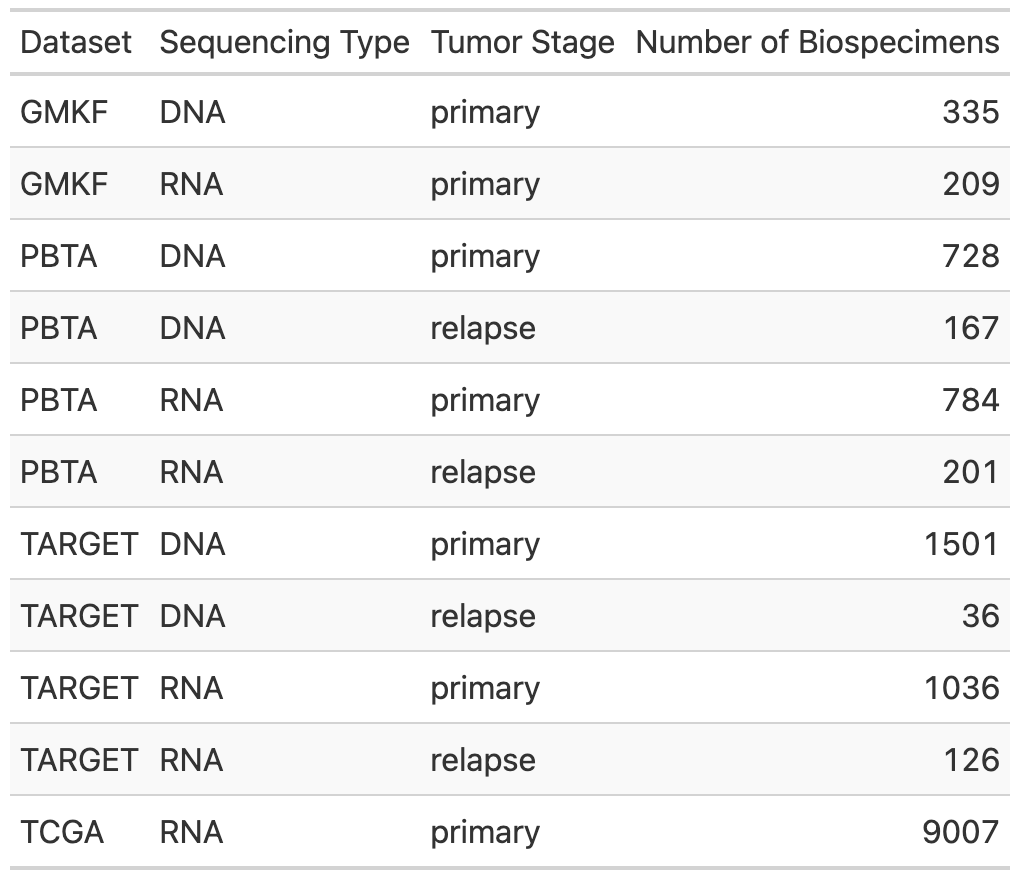

The file beside this chart, header and first rows:
Dataset, Sequencing Type, Tumor Stage, Number of Biospecimens
GMKF, DNA, primary, 335
GMKF, RNA, primary, 209
PBTA, DNA, primary, 728
PBTA, DNA, relapse, 167
PBTA, RNA, primary, 784
PBTA, RNA, relapse, 201
TARGET, DNA, primary, 1501
TARGET, DNA, relapse, 36
TARGET, RNA, primary, 1036
TARGET, RNA, relapse, 126
TCGA, RNA, primary, 9007
